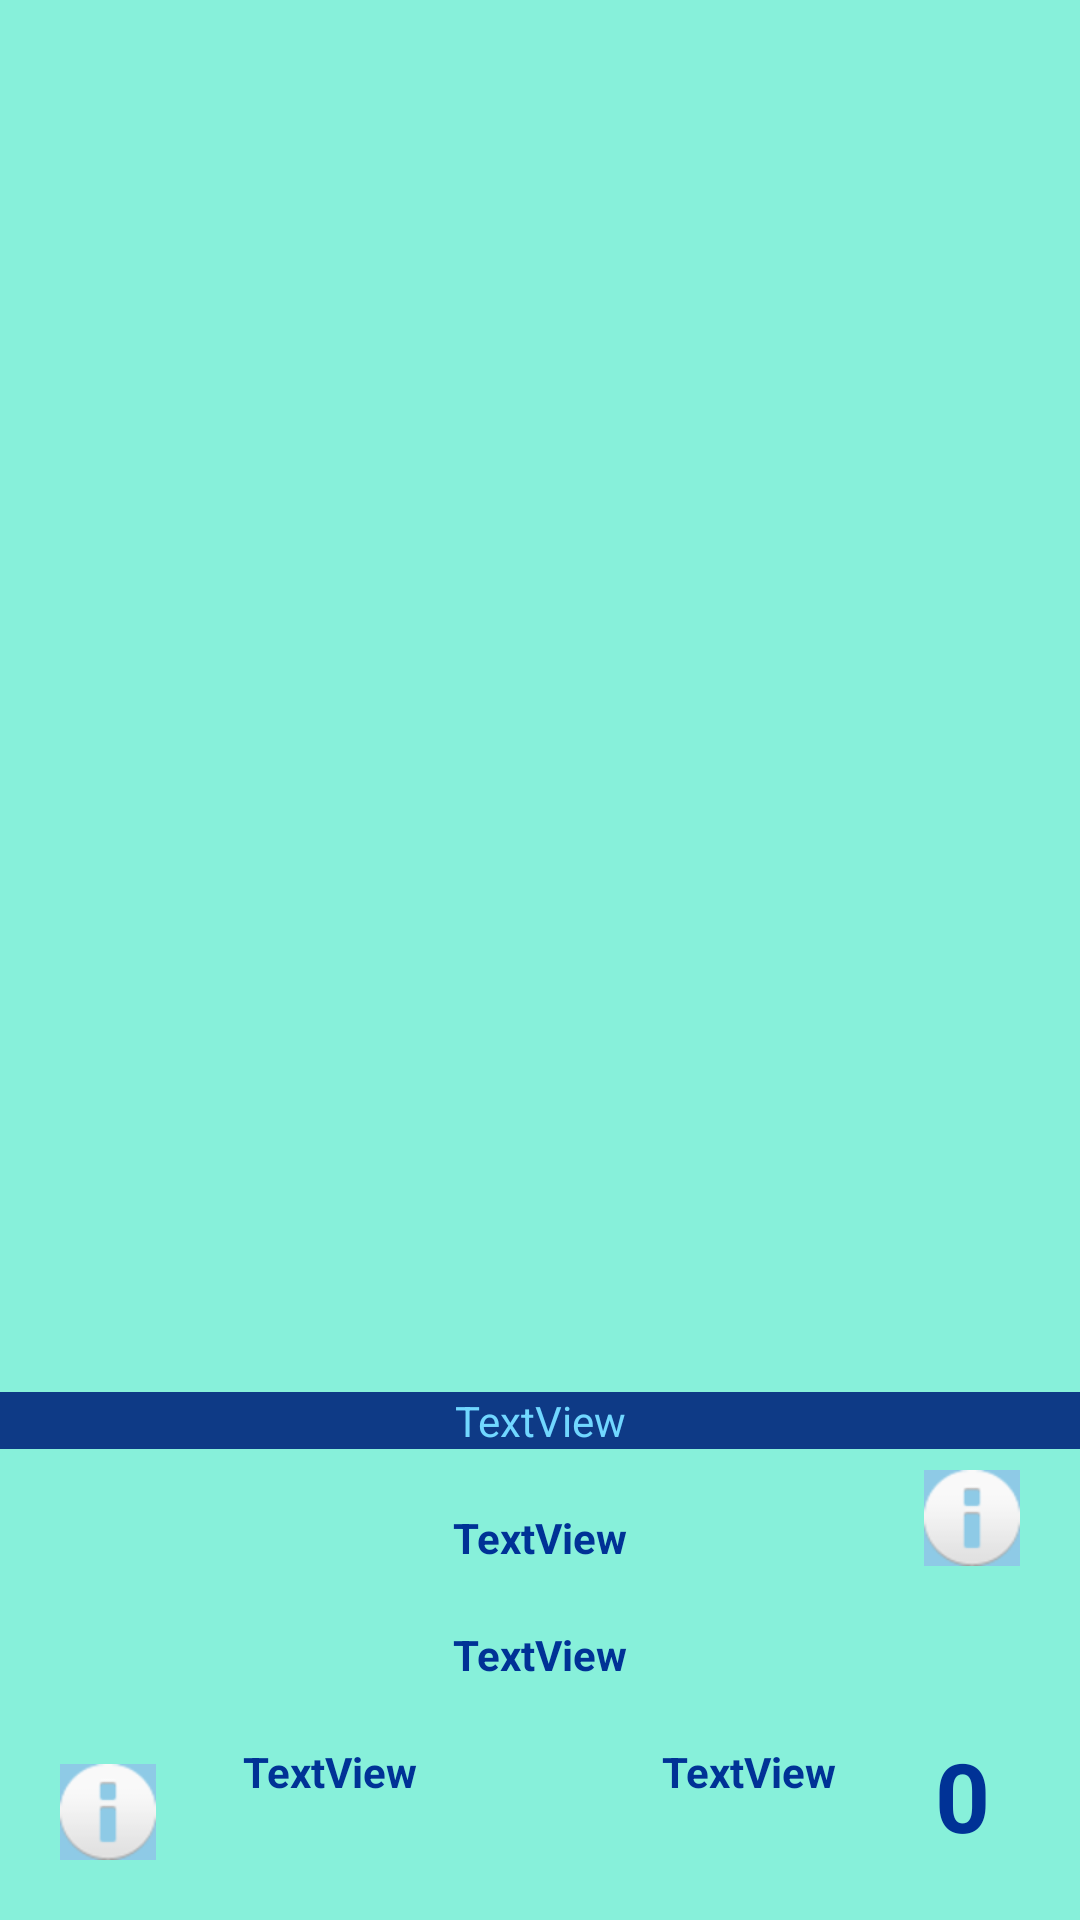

Reconstruct the res/layout file that produces this screen, plus the resources it refers to.
<!-- AndroidManifest.xml: application theme Theme.Acb -->
<!-- res/layout/activity_detalle_jugador.xml -->
<?xml version="1.0" encoding="utf-8"?>
<androidx.constraintlayout.widget.ConstraintLayout xmlns:android="http://schemas.android.com/apk/res/android"
    xmlns:app="http://schemas.android.com/apk/res-auto"
    xmlns:tools="http://schemas.android.com/tools"
    android:layout_width="match_parent"
    android:layout_height="match_parent"
    android:background="@color/azulpalidodetanclaroquees"
    tools:context=".view.DetalleJugadorActivity">

    <ImageView
        android:id="@+id/ivRowDetalleImagen"
        android:layout_width="wrap_content"
        android:layout_height="0dp"
        android:layout_marginBottom="20dp"
        app:layout_constraintBottom_toTopOf="@+id/tvRowDetalleNombre"
        app:layout_constraintStart_toStartOf="parent"
        app:layout_constraintTop_toTopOf="parent"
        app:srcCompat="@drawable/jugador" />

    <TextView
        android:id="@+id/tvRowDetalleNombre"
        android:layout_width="0dp"
        android:layout_height="wrap_content"
        android:layout_marginBottom="20dp"
        android:text="TextView"
        android:background="@color/azuloscuro"
        android:textColor="@color/azulclaroo"
        android:textAlignment="center"
        app:layout_constraintBottom_toTopOf="@+id/tvRowDetalleEquipo"
        app:layout_constraintEnd_toEndOf="parent"
        app:layout_constraintStart_toStartOf="parent" />

    <TextView
        android:id="@+id/tvRowDetalleEquipo"
        android:layout_width="wrap_content"
        android:layout_height="wrap_content"
        android:layout_marginBottom="20dp"
        android:text="TextView"
        android:textColor="@color/azulmuyoscuro"
        android:textStyle="bold"
        app:layout_constraintBottom_toTopOf="@+id/tvRowDetallePais"
        app:layout_constraintEnd_toEndOf="parent"
        app:layout_constraintStart_toStartOf="parent" />

    <TextView
        android:id="@+id/tvRowDetalleEdad"
        android:layout_width="wrap_content"
        android:layout_height="wrap_content"
        android:layout_marginBottom="20dp"
        android:text="TextView"
        android:textStyle="bold"
        android:textColor="@color/azulmuyoscuro"
        app:layout_constraintBottom_toTopOf="@+id/ivRowDetalleLike"
        app:layout_constraintEnd_toStartOf="@+id/tvRowDetalleAltura"
        app:layout_constraintStart_toStartOf="parent" />

    <TextView
        android:id="@+id/tvRowDetalleAltura"
        android:layout_width="wrap_content"
        android:layout_height="wrap_content"
        android:layout_marginBottom="20dp"
        android:text="TextView"
        android:textStyle="bold"
        android:textColor="@color/azulmuyoscuro"
        app:layout_constraintBottom_toTopOf="@+id/ivRowDetalleLike"
        app:layout_constraintEnd_toEndOf="parent"
        app:layout_constraintStart_toEndOf="@+id/tvRowDetalleEdad" />

    <TextView
        android:id="@+id/tvRowDetalleLikes"
        android:layout_width="wrap_content"
        android:layout_height="wrap_content"
        android:layout_marginEnd="10dp"
        android:layout_marginBottom="20dp"
        android:text="0"
        android:textColor="@color/azulmuyoscuro"
        android:textStyle="bold"
        android:textSize="32sp"
        app:layout_constraintBottom_toBottomOf="parent"
        app:layout_constraintEnd_toStartOf="@+id/ivRowDetalleLike" />

    <ImageView
        android:id="@+id/ivRowDetalleLike"
        android:layout_width="wrap_content"
        android:layout_height="wrap_content"
        android:layout_marginEnd="20dp"
        android:layout_marginBottom="20dp"
        app:layout_constraintBottom_toBottomOf="parent"
        app:layout_constraintEnd_toEndOf="parent"
        app:srcCompat="@drawable/thumbs" />

    <TextView
        android:id="@+id/tvRowDetallePais"
        android:layout_width="wrap_content"
        android:layout_height="wrap_content"
        android:layout_marginBottom="20dp"
        android:text="TextView"
        android:textColor="@color/azulmuyoscuro"
        android:textStyle="bold"
        app:layout_constraintBottom_toTopOf="@+id/tvRowDetalleEdad"
        app:layout_constraintEnd_toEndOf="parent"
        app:layout_constraintStart_toStartOf="parent" />

    <ImageView
        android:id="@+id/ivRowDetalleInfoEquipo"
        android:layout_width="wrap_content"
        android:layout_height="wrap_content"
        android:layout_marginEnd="20dp"
        android:layout_marginBottom="20dp"
        android:background="@color/azul"
        app:layout_constraintBottom_toTopOf="@+id/tvRowDetallePais"
        app:layout_constraintEnd_toEndOf="parent"
        app:srcCompat="@android:drawable/ic_dialog_info" />

    <ImageView
        android:id="@+id/ivRowDetalleInfoJugador"
        android:layout_width="wrap_content"
        android:layout_height="wrap_content"
        android:layout_marginStart="20dp"
        android:layout_marginBottom="20dp"
        android:background="@color/azul"
        app:layout_constraintBottom_toBottomOf="parent"
        app:layout_constraintStart_toStartOf="parent"
        app:srcCompat="@android:drawable/ic_dialog_info" />

</androidx.constraintlayout.widget.ConstraintLayout>
<!-- resources referenced by this layout -->
<resources>
  <color name="azul">#8ecae6</color>
  <color name="azulclaroo">#71D7FF</color>
  <color name="azulmuyoscuro">#003296</color>
  <color name="azuloscuro">#0E3A86</color>
  <color name="azulpalidodetanclaroquees">#87F0DA</color>
  <style name="Theme.Acb" parent="Base.Theme.Acb" />
  <style name="Base.Theme.Acb" parent="Theme.Material3.DayNight.NoActionBar">
          
          
      </style>
</resources>
